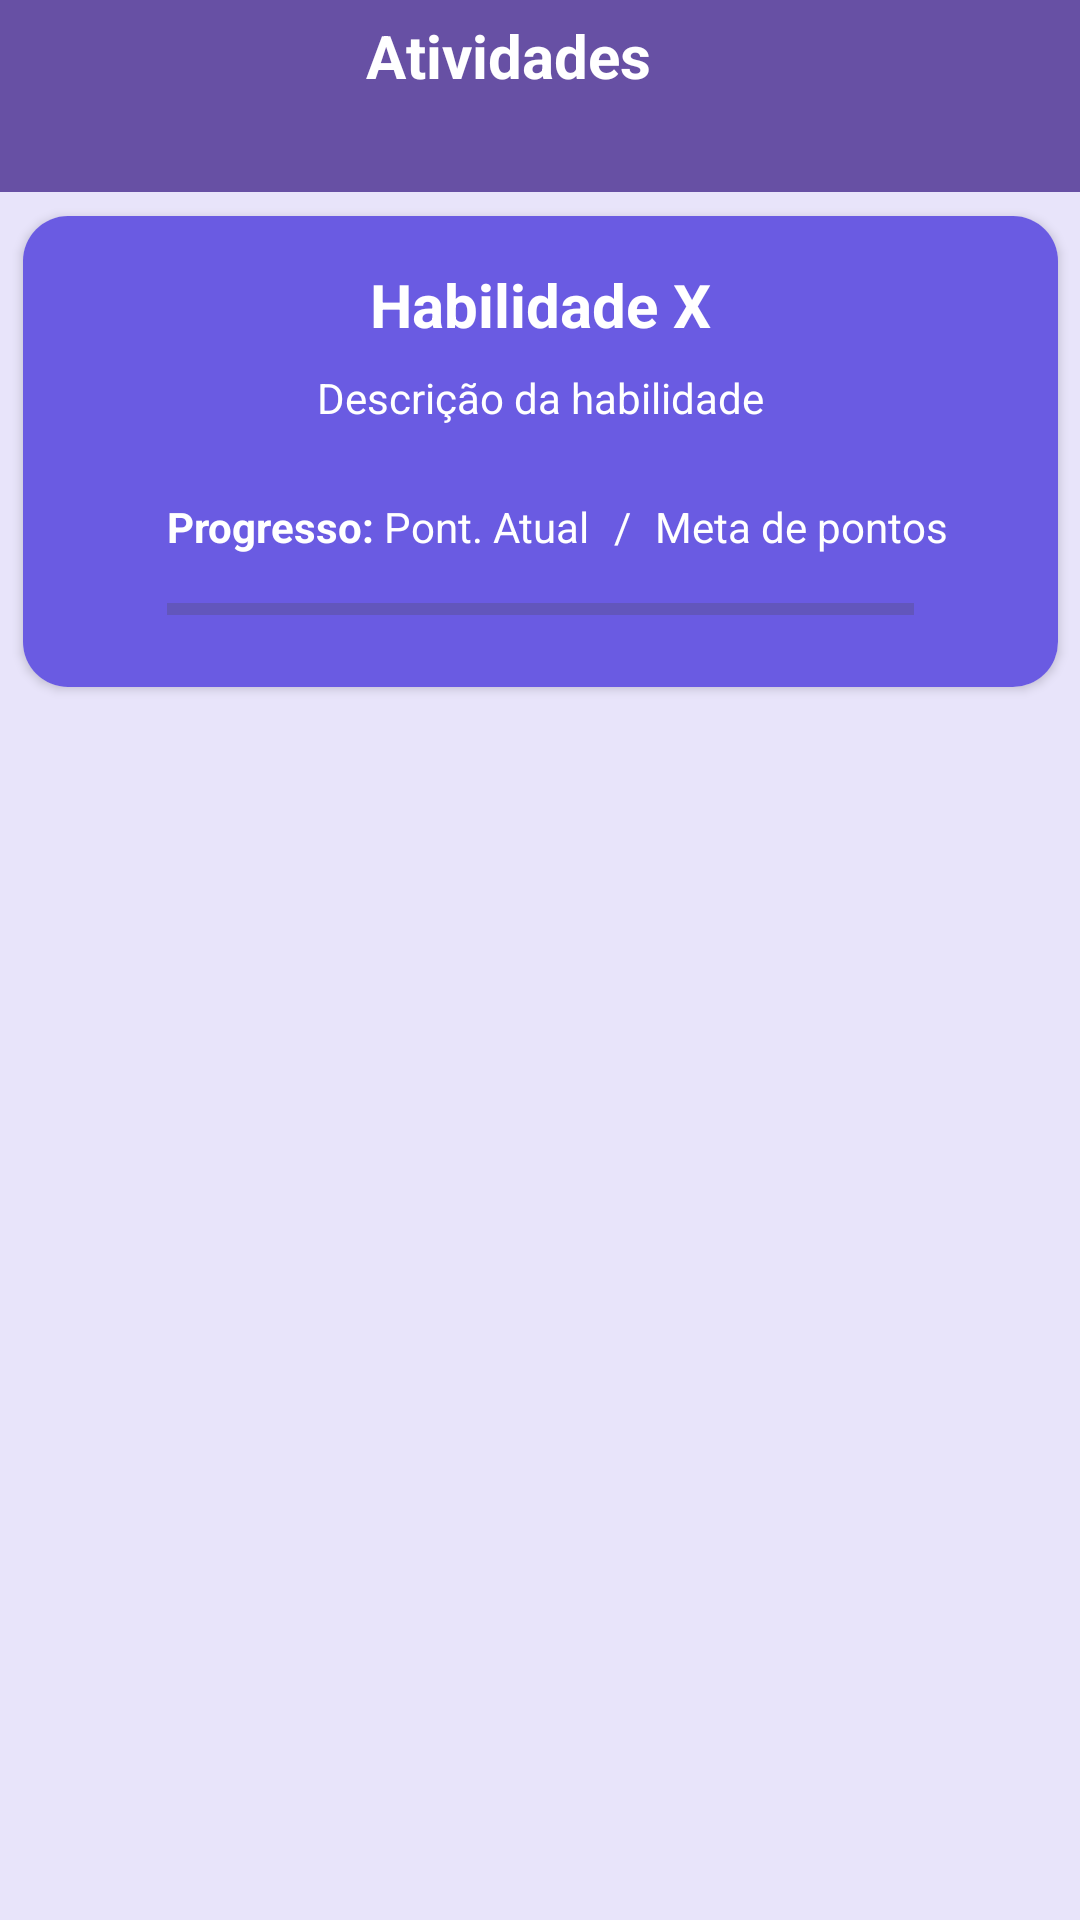

Write the Android layout XML for this screen, with the resource values it uses.
<!-- AndroidManifest.xml: application theme Base.Theme.AlphaQuizApp -->
<!-- res/layout/activity_habilidade.xml -->
<?xml version="1.0" encoding="utf-8"?>
<androidx.constraintlayout.widget.ConstraintLayout xmlns:android="http://schemas.android.com/apk/res/android"
xmlns:app="http://schemas.android.com/apk/res-auto"
xmlns:tools="http://schemas.android.com/tools"
android:layout_width="match_parent"
android:layout_height="match_parent"
android:background="@color/category"
tools:context=".Activities.HabilidadeActivity">

<androidx.cardview.widget.CardView
    android:id="@+id/cardView2"
    android:layout_width="345dp"
    android:layout_height="wrap_content"
    android:layout_marginStart="32dp"
    android:layout_marginTop="8dp"
    android:layout_marginEnd="32dp"
    app:cardCornerRadius="15dp"
    app:layout_constraintEnd_toEndOf="parent"
    app:layout_constraintStart_toStartOf="parent"
    app:layout_constraintTop_toBottomOf="@+id/toolbar">

    <androidx.constraintlayout.widget.ConstraintLayout
        android:layout_width="match_parent"
        android:layout_height="match_parent"
        android:background="@color/backg">

        <TextView
            android:id="@+id/textView13"
            android:layout_width="wrap_content"
            android:layout_height="wrap_content"
            android:layout_marginStart="8dp"
            android:text="Meta de pontos"
            android:textColor="@color/white"
            app:layout_constraintBottom_toBottomOf="@+id/textView12"
            app:layout_constraintStart_toEndOf="@+id/textView12"
            app:layout_constraintTop_toTopOf="@+id/textView12" />

        <TextView
            android:id="@+id/textView12"
            android:layout_width="wrap_content"
            android:layout_height="wrap_content"
            android:layout_marginStart="8dp"
            android:text="/"
            android:textColor="@color/white"
            app:layout_constraintBottom_toBottomOf="@+id/textView11"
            app:layout_constraintStart_toEndOf="@+id/textView11"
            app:layout_constraintTop_toTopOf="@+id/textView11"
            app:layout_constraintVertical_bias="0.0" />

        <TextView
            android:id="@+id/textView11"
            android:layout_width="wrap_content"
            android:layout_height="wrap_content"
            android:text="Pont. Atual"
            android:textColor="@color/white"
            app:layout_constraintBottom_toBottomOf="@+id/textView5"
            app:layout_constraintStart_toEndOf="@+id/textView5"
            app:layout_constraintTop_toTopOf="@+id/textView5" />

        <TextView
            android:id="@+id/textView5"
            android:layout_width="wrap_content"
            android:layout_height="wrap_content"
            android:layout_marginTop="24dp"
            android:text="Progresso: "
            android:textColor="@color/white"
            android:textStyle="bold"
            app:layout_constraintStart_toStartOf="@+id/progressBar"
            app:layout_constraintTop_toBottomOf="@+id/textView4" />

        <ProgressBar
            android:id="@+id/progressBar"
            style="?android:attr/progressBarStyleHorizontal"
            android:layout_width="249dp"
            android:layout_height="20dp"
            android:layout_marginStart="16dp"
            android:layout_marginTop="8dp"
            android:layout_marginEnd="16dp"
            android:layout_marginBottom="16dp"
            app:layout_constraintBottom_toBottomOf="parent"
            app:layout_constraintEnd_toEndOf="parent"
            app:layout_constraintStart_toStartOf="parent"
            app:layout_constraintTop_toBottomOf="@+id/textView5" />

        <TextView
            android:id="@+id/textView4"
            android:layout_width="wrap_content"
            android:layout_height="wrap_content"
            android:layout_marginStart="16dp"
            android:layout_marginTop="8dp"
            android:layout_marginEnd="16dp"
            android:gravity="center"
            android:text="Descrição da habilidade"
            android:textColor="@color/white"
            app:layout_constraintEnd_toEndOf="parent"
            app:layout_constraintStart_toStartOf="parent"
            app:layout_constraintTop_toBottomOf="@+id/textView3" />

        <TextView
            android:id="@+id/textView3"
            android:layout_width="wrap_content"
            android:layout_height="wrap_content"
            android:layout_marginTop="16dp"
            android:text="Habilidade X"
            android:textColor="@color/white"
            android:textSize="20sp"
            android:textStyle="bold"
            app:layout_constraintEnd_toEndOf="parent"
            app:layout_constraintStart_toStartOf="parent"
            app:layout_constraintTop_toTopOf="parent" />
    </androidx.constraintlayout.widget.ConstraintLayout>
</androidx.cardview.widget.CardView>

<androidx.appcompat.widget.Toolbar
    android:id="@+id/toolbar"
    android:layout_width="0dp"
    android:layout_height="wrap_content"
    android:background="?attr/colorPrimary"
    android:minHeight="?attr/actionBarSize"
    android:theme="?attr/actionBarTheme"
    app:layout_constraintEnd_toEndOf="parent"
    app:layout_constraintStart_toStartOf="parent"
    app:layout_constraintTop_toTopOf="parent" />

<ImageView
    android:id="@+id/imageView5"
    android:layout_width="wrap_content"
    android:layout_height="wrap_content"
    android:layout_marginStart="24dp"
    app:layout_constraintBottom_toBottomOf="@+id/toolbar"
    app:layout_constraintStart_toStartOf="parent"
    app:layout_constraintTop_toTopOf="@+id/toolbar"
    app:srcCompat="@drawable/back"
    app:tint="@color/white" />

<TextView
    android:id="@+id/textView2"
    android:layout_width="wrap_content"
    android:layout_height="wrap_content"
    android:text="Atividades"
    android:textColor="@color/white"
    android:textSize="20sp"
    android:textStyle="bold"
    app:layout_constraintBottom_toBottomOf="@+id/imageView5"
    app:layout_constraintEnd_toEndOf="@+id/toolbar"
    app:layout_constraintHorizontal_bias="0.406"
    app:layout_constraintStart_toEndOf="@+id/imageView5" />

    <androidx.recyclerview.widget.RecyclerView
        android:id="@+id/perguntasRecy"
        android:layout_width="match_parent"
        android:layout_height="0dp"
        android:layout_marginTop="16dp"
        android:layout_marginBottom="16dp"
        app:layout_constraintBottom_toBottomOf="parent"
        app:layout_constraintEnd_toEndOf="parent"
        app:layout_constraintHorizontal_bias="0.0"
        app:layout_constraintStart_toStartOf="parent"
        app:layout_constraintTop_toBottomOf="@+id/aulaRecy" />

    <androidx.recyclerview.widget.RecyclerView
        android:id="@+id/aulaRecy"
        android:layout_width="match_parent"
        android:layout_height="0dp"
        android:layout_marginTop="16dp"
        app:layout_constraintEnd_toEndOf="parent"
        app:layout_constraintStart_toStartOf="parent"
        app:layout_constraintTop_toBottomOf="@+id/cardView2" />
</androidx.constraintlayout.widget.ConstraintLayout>
<!-- resources referenced by this layout -->
<resources>
  <color name="backg">#6A5BE2</color>
  <color name="category">#E8E4FA</color>
  <color name="white">#FFFFFFFF</color>
  <style name="Base.Theme.AlphaQuizApp" parent="Theme.Material3.DayNight.NoActionBar">
          
          
      </style>
</resources>
